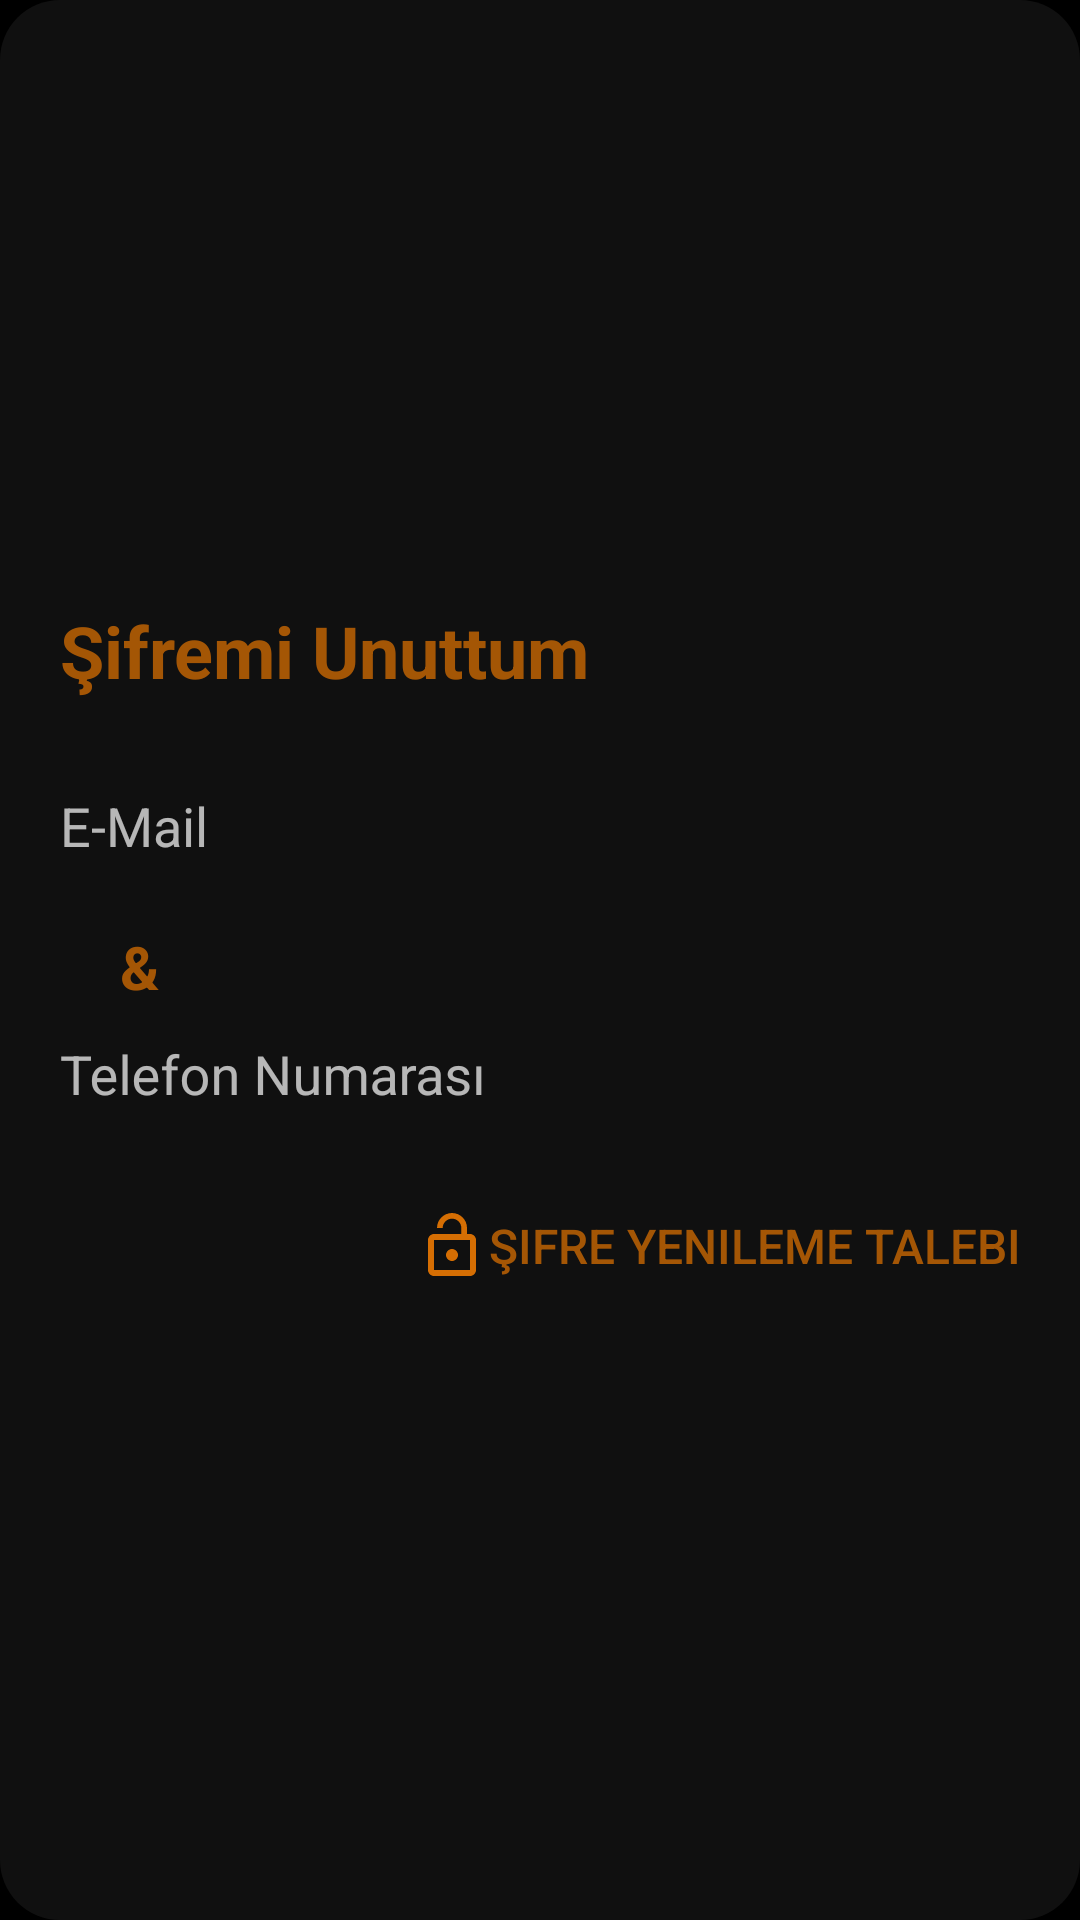

Write the Android layout XML for this screen, with the resource values it uses.
<!-- AndroidManifest.xml: application theme Theme.AppCompat.NoActionBar -->
<!-- res/layout/activity_sifremi_unuttum.xml -->
<?xml version="1.0" encoding="utf-8"?>
<RelativeLayout xmlns:android="http://schemas.android.com/apk/res/android"
    xmlns:app="http://schemas.android.com/apk/res-auto"
    android:layout_width="match_parent"
    android:layout_height="match_parent"
    android:background="@android:color/black">

    <RelativeLayout
        android:layout_width="match_parent"
        android:layout_height="match_parent"
        android:background="@drawable/b_ground">

        <LinearLayout
            android:layout_width="match_parent"
            android:layout_height="wrap_content"
            android:layout_centerInParent="true"
            android:layout_marginLeft="20dp"
            android:layout_marginRight="20dp"
            android:orientation="vertical">

            <TextView
                android:layout_width="wrap_content"
                android:layout_height="wrap_content"
                android:layout_marginBottom="20dp"
                android:text="@string/sifremiUnuttum"
                android:textColor="@color/colorTitle"
                android:textSize="@dimen/baslik"
                android:textStyle="bold" />


            <com.google.android.material.textfield.TextInputLayout
                android:id="@+id/sifremiUnuttum_tilEMail"
                android:layout_width="match_parent"
                android:layout_height="wrap_content"
                app:errorEnabled="true"
                app:startIconDrawable="@drawable/mail">

                <com.google.android.material.textfield.TextInputEditText
                    android:id="@+id/edtTxtYeniEMail"
                    android:layout_width="match_parent"
                    android:layout_height="wrap_content"
                    android:background="@android:color/transparent"
                    android:hint="@string/eMail"
                    android:inputType="textEmailAddress"
                    android:maxLines="1"
                    android:textColor="@color/colorText"
                    android:textColorHint="@color/colorTitle"
                    android:textSize="@dimen/buyuk" />
            </com.google.android.material.textfield.TextInputLayout>

            <TextView
                android:layout_width="wrap_content"
                android:layout_height="wrap_content"
                android:layout_marginStart="20dp"
                android:text="&amp;"
                android:textColor="@color/colorTitle"
                android:textSize="@dimen/button"
                android:textStyle="bold" />

            <com.google.android.material.textfield.TextInputLayout
                android:id="@+id/sifremiUnuttum_tilTelNo"
                android:layout_width="match_parent"
                android:layout_height="wrap_content"
                app:errorEnabled="true"
                app:startIconDrawable="@drawable/phone">

                <com.google.android.material.textfield.TextInputEditText
                    android:id="@+id/edtTxtTelNo"
                    android:layout_width="match_parent"
                    android:layout_height="wrap_content"
                    android:background="@android:color/transparent"
                    android:hint="@string/telNo"
                    android:inputType="phone"
                    android:maxLength="11"
                    android:maxLines="1"
                    android:textColor="@color/colorText"
                    android:textColorHint="@color/colorTitle"
                    android:textSize="@dimen/buyuk" />
            </com.google.android.material.textfield.TextInputLayout>

            <RelativeLayout
                android:layout_width="match_parent"
                android:layout_height="wrap_content">

                <Button
                    android:id="@+id/sifremiUnuttum_sifreDegistirmeTalebi"
                    android:layout_width="wrap_content"
                    android:layout_height="wrap_content"
                    android:layout_alignParentEnd="true"
                    android:background="@android:color/transparent"
                    android:drawableStart="@drawable/lock_open"
                    android:text="@string/sifreYenilemeTalebi"
                    android:textColor="@color/colorTitle"
                    android:textSize="@dimen/orta" />
            </RelativeLayout>
        </LinearLayout>

    </RelativeLayout>
</RelativeLayout>
<!-- resources referenced by this layout -->
<resources>
  <color name="colorText">#D3D3D3</color>
  <color name="colorTitle">#A6F57C00</color>
  <dimen name="baslik">24sp</dimen>
  <dimen name="button">20sp</dimen>
  <dimen name="buyuk">18sp</dimen>
  <dimen name="orta">16sp</dimen>
  <!-- drawable b_ground (drawable) -->
  <?xml version="1.0" encoding="utf-8"?>
  <selector xmlns:android="http://schemas.android.com/apk/res/android">
      <item>
          <shape>
              <solid android:color="@color/colorBackGround"></solid>
              <corners android:radius="20dp"></corners>
          </shape>
      </item>
  </selector>
  <!-- drawable lock_open (drawable) -->
  <vector xmlns:android="http://schemas.android.com/apk/res/android"
      android:width="24dp"
      android:height="24dp"
      android:viewportWidth="24.0"
      android:viewportHeight="24.0">
      <path
          android:fillColor="@color/colorIcon"
          android:pathData="M12,17c1.1,0 2,-0.9 2,-2s-0.9,-2 -2,-2 -2,0.9 -2,2 0.9,2 2,2zM18,8h-1L17,6c0,-2.76 -2.24,-5 -5,-5S7,3.24 7,6h1.9c0,-1.71 1.39,-3.1 3.1,-3.1 1.71,0 3.1,1.39 3.1,3.1v2L6,8c-1.1,0 -2,0.9 -2,2v10c0,1.1 0.9,2 2,2h12c1.1,0 2,-0.9 2,-2L20,10c0,-1.1 -0.9,-2 -2,-2zM18,20L6,20L6,10h12v10z" />
  </vector>
  <string name="eMail">E-Mail</string>
  <string name="sifreYenilemeTalebi">Şifre Yenileme Talebi</string>
  <string name="sifremiUnuttum">Şifremi Unuttum</string>
  <string name="telNo">Telefon Numarası</string>
  <color name="colorBackGround">#101010</color>
  <color name="colorIcon">#D9F87F02</color>
</resources>
